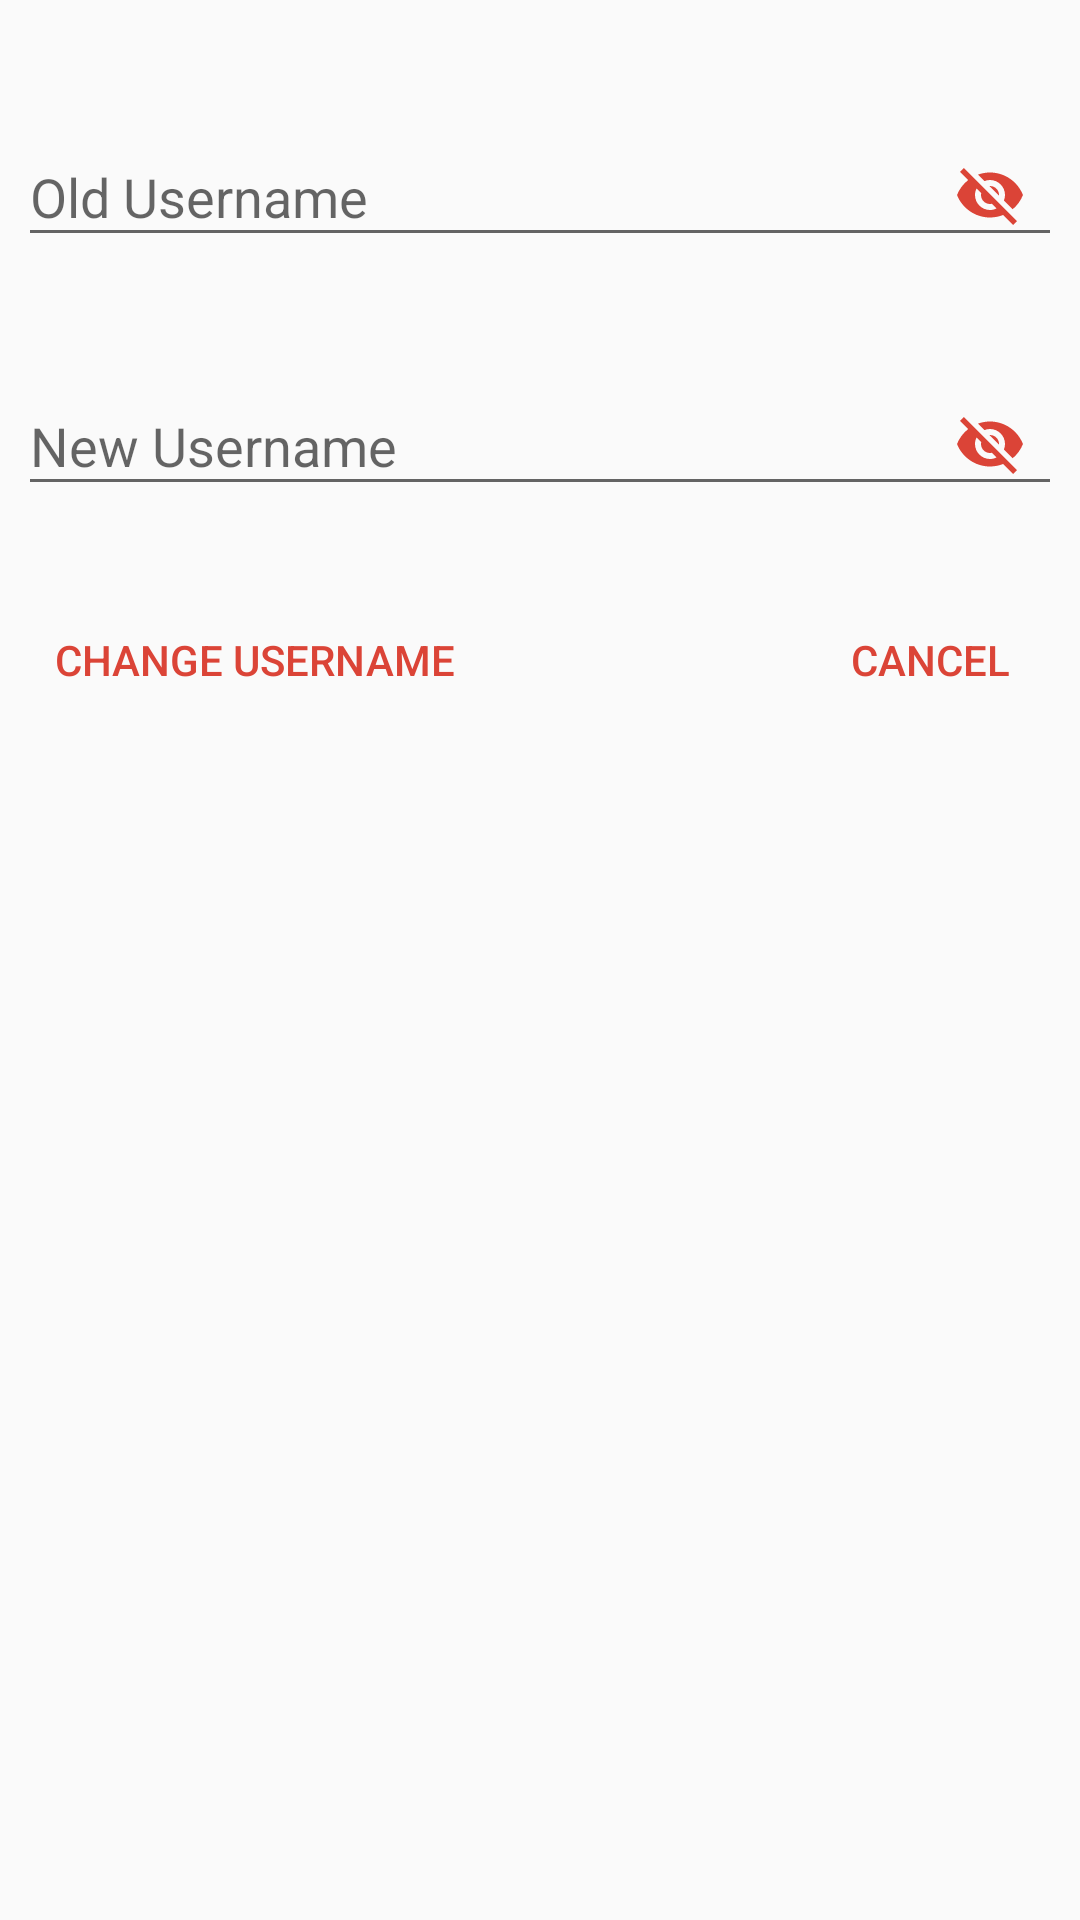

The Android layout XML behind this screen, and the referenced resources:
<!-- AndroidManifest.xml: application theme AppTheme -->
<!-- res/layout/dialog_change_username.xml -->
<?xml version="1.0" encoding="utf-8"?>
<RelativeLayout xmlns:android="http://schemas.android.com/apk/res/android"
    xmlns:app="http://schemas.android.com/apk/res-auto"
    android:orientation="vertical"
    android:layout_width="match_parent"
    android:layout_height="match_parent"
    android:padding="@dimen/activity_horizontal_margin">


    <android.support.design.widget.TextInputLayout
        android:id="@+id/ti_old_username"
        android:layout_width="match_parent"
        android:layout_height="wrap_content"
        android:layout_marginTop="@dimen/child_margin_top"
        app:passwordToggleEnabled="true"
        app:passwordToggleTint="@color/colorPrimary">

        <EditText
            android:id="@+id/et_old_username"
            android:layout_width="match_parent"
            android:layout_height="wrap_content"
            android:hint="Old Username"
            android:inputType="textPersonName" />

    </android.support.design.widget.TextInputLayout>

    <android.support.design.widget.TextInputLayout
        android:id="@+id/ti_new_username"
        android:layout_width="match_parent"
        android:layout_height="wrap_content"
        android:layout_below="@+id/ti_old_username"
        android:layout_marginTop="@dimen/child_margin_top"
        app:passwordToggleEnabled="true"
        app:passwordToggleTint="@color/colorPrimary">

        <EditText
            android:id="@+id/et_new_username"
            android:layout_width="match_parent"
            android:layout_height="wrap_content"
            android:hint="New Username"
            android:inputType="textPersonName"/>

    </android.support.design.widget.TextInputLayout>

    <Button
        android:id="@+id/btn_change_username"
        android:layout_width="wrap_content"
        android:layout_height="wrap_content"
        android:layout_below="@id/ti_new_username"
        android:layout_alignParentLeft="true"
        android:text="Change Username"
        android:layout_marginTop="@dimen/button_margin"
        style="@style/Widget.AppCompat.Button.Borderless.Colored"/>

    <Button
        android:id="@+id/btn_cancel"
        android:layout_width="wrap_content"
        android:layout_height="wrap_content"
        android:layout_below="@id/ti_new_username"
        android:text="Cancel"
        android:layout_alignParentRight="true"
        android:layout_marginTop="@dimen/button_margin"
        style="@style/Widget.AppCompat.Button.Borderless.Colored"/>

    <TextView
        android:id="@+id/tv_message"
        android:visibility="gone"
        android:layout_below="@+id/btn_change_username"
        android:layout_centerHorizontal="true"
        android:textColor="@android:color/holo_red_dark"
        android:layout_width="wrap_content"
        android:layout_height="wrap_content" />

    <ProgressBar
        style="@style/Base.Widget.AppCompat.ProgressBar"
        android:id="@+id/progress"
        android:visibility="gone"
        android:layout_width="match_parent"
        android:layout_height="wrap_content"
        android:layout_marginTop="@dimen/button_margin"
        android:layout_marginBottom="@dimen/button_margin"
        android:indeterminate="true"
        android:layout_below="@+id/tv_message"/>

</RelativeLayout>
<!-- resources referenced by this layout -->
<resources>
  <color name="colorPrimary">#db4437</color>
  <dimen name="activity_horizontal_margin">6dp</dimen>
  <dimen name="button_margin">24dp</dimen>
  <dimen name="child_margin_top">24dp</dimen>
  <style name="AppTheme" parent="Theme.AppCompat.Light.DarkActionBar">
          
          <item name="colorPrimary">@color/colorPrimary</item>
          <item name="colorPrimaryDark">@color/colorPrimaryDark</item>
          <item name="colorAccent">@color/colorPrimary</item>
      </style>
  <color name="colorPrimaryDark">#b93221</color>
</resources>
